Run: headless pygame with SDL's dummy video driver; simulated clock (each Clock.tick advances the game by its frame time, no real sleeping); random seed 0; keys injected as events and as key.get_pressed() state; no mouse input.
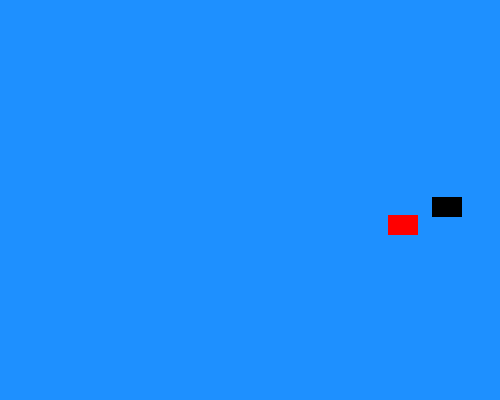
Frame 1 of 4 · flips 1–60 · no input
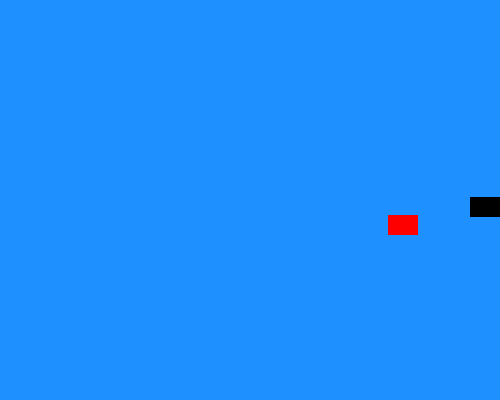
Frame 2 of 4 · flips 61–180 · tapped SPACE, RETURN · held RIGHT (→), D
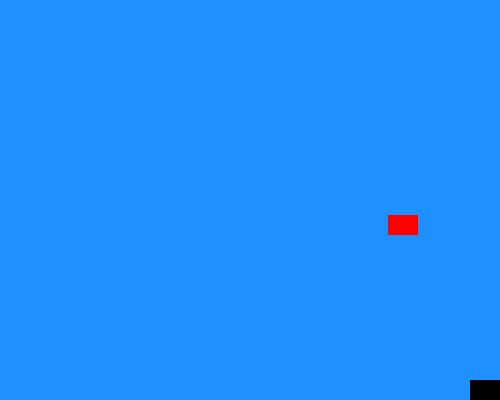
Frame 3 of 4 · flips 181–300 · held DOWN (↓), S
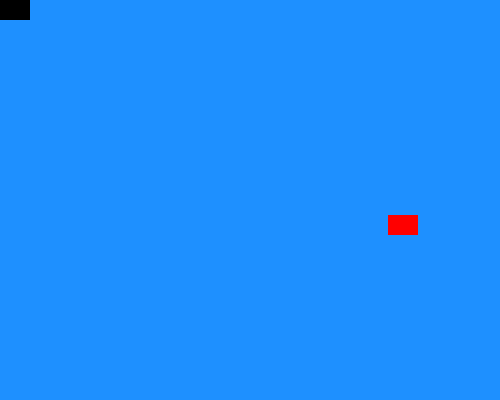
Frame 4 of 4 · flips 301–420 · held LEFT (←), A, UP (↑), W

The pygame program that drew these frames:

import pygame
import random

SCREEN_WIDTH, SCREEN_HEIGHT = 500, 400
MOVEMENT_SPEED = 5
FONT_SIZE = 72

WIN_EVENT = pygame.USEREVENT + 1

pygame.init()

font = pygame.font.SysFont("Times New Roman", FONT_SIZE)


class Sprite(pygame.sprite.Sprite):
    def __init__(self, color, height, width):
        super().__init__()
        self.image = pygame.Surface([width, height])
        self.image.fill(color)
        self.rect = self.image.get_rect()

    def move(self, x_change, y_change):
        self.rect.x = max(min(self.rect.x + x_change, SCREEN_WIDTH - self.rect.width), 0)
        self.rect.y = max(min(self.rect.y + y_change, SCREEN_HEIGHT - self.rect.height), 0)


screen = pygame.display.set_mode((SCREEN_WIDTH, SCREEN_HEIGHT))
pygame.display.set_caption("Add Custom Event")

all_sprites = pygame.sprite.Group()

sprite1 = Sprite(pygame.Color("black"), 20, 30)
sprite1.rect.x, sprite1.rect.y = (
    random.randint(0, SCREEN_WIDTH - sprite1.rect.width),
    random.randint(0, SCREEN_HEIGHT - sprite1.rect.height),
)
all_sprites.add(sprite1)

sprite2 = Sprite(pygame.Color("red"), 20, 30)
sprite2.rect.x, sprite2.rect.y = (
    random.randint(0, SCREEN_WIDTH - sprite2.rect.width),
    random.randint(0, SCREEN_HEIGHT - sprite2.rect.height),
)
all_sprites.add(sprite2)

running, won = True, False
clock = pygame.time.Clock()

while running:
    for event in pygame.event.get():
        if event.type == pygame.QUIT:
            running = False
        elif event.type == WIN_EVENT:
            won = True

    if not won:
        keys = pygame.key.get_pressed()
        x_change = (keys[pygame.K_RIGHT] - keys[pygame.K_LEFT]) * MOVEMENT_SPEED
        y_change = (keys[pygame.K_DOWN] - keys[pygame.K_UP]) * MOVEMENT_SPEED
        sprite1.move(x_change, y_change)

        if sprite1.rect.colliderect(sprite2.rect):
            all_sprites.remove(sprite2)
            pygame.event.post(pygame.event.Event(WIN_EVENT))

    screen.fill(pygame.Color("dodgerblue"))
    all_sprites.draw(screen)

    if won:
        win_text = font.render("You win!", True, pygame.Color("white"))
        screen.blit(
            win_text,
            (
                (SCREEN_WIDTH - win_text.get_width()) // 2,
                (SCREEN_HEIGHT - win_text.get_height()) // 2,
            ),
        )

    pygame.display.flip()
    clock.tick(90)

pygame.quit()
